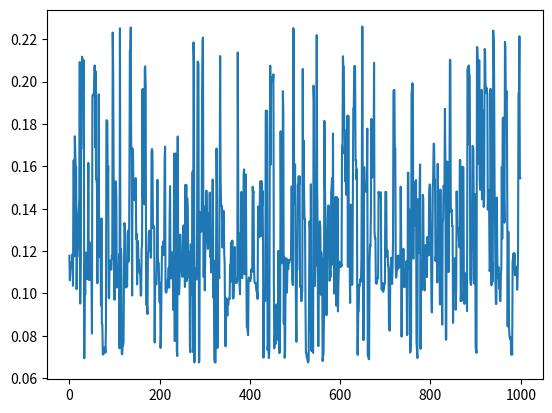

This figure's Python source:
# This project required training a XOR gate with a layer of hidden nodes
# This project was implemented using the metropolis algorithm to minimize the error in the network

import numpy as np
import matplotlib.pyplot as plt

# I1 ---W14
#   ----W15---   H4
#   ----W24--
# I2                           O6
#   ---W25---    H5
#   ----W34
# I3-------W35

#Weight table = [W14,W15,W24,W25,W34,W35,W46,W56] (len:8)

weight = 2.0*np.random.random(8)-1.0
new_weight = []

#Truth table = [[I1],[I2],[I3]]
inode = np.array([[0,0,0,0,1,1,1,1],[0,0,1,1,0,0,1,1],[0,1,0,1,0,1,0,1]])

desiredoutput = np.array([0,1,1,0,1,0,0,1])

alpha = 0.05
k = 1.0

def calculation(w):
    o = np.zeros(np.shape(inode)[1],dtype=float)
    #calculate output values for inputs
    for i in range(0,np.shape(inode)[1]):
        H4 = (inode[0][i] * w[0]) + (inode[1][i] * w[2]) + (inode[2][i] * w[4])
        H5 = (inode[0][i] * w[1]) + (inode[1][i] * w[3]) + (inode[2][i] * w[5])
        o[i] = (H4 * w[6]) + (H5 * w[7])
        #print(value)
        
    err = 0.5*sum((act(o)-act(desiredoutput))**2)
    #print(err)
    return o, err

def total_error(checkarray,output):
    check = 0.5*np.sum((act(checkarray)-act(output))**2)           
    return check

def weightmodify(w):
    rnd = np.random.randint(0,8,2)
    w[rnd[0]], w[rnd[1]] = w[rnd[1]], w[rnd[0]]
    #w[rnd[0]] = w[rnd[0]]+np.random.random(1)-1
    return w

def act(x):
    return 1.0/(1+np.exp(-k*x))

tmax = 1000
beta = 0.01

error_array = np.zeros(tmax)

for t in range(0,tmax):
    beta = beta + 1.0/tmax
    new_weight = weightmodify(w=weight)
    new_output, new_error = calculation(w=new_weight) 
    output, error = calculation(w=weight)
    print(np.round(new_output),np.round(output),new_error,error)
    #print(new_error,error)
    #want to minimize error so do sum(expect-calc)     
    if(error>new_error):
        print("shorter, accepting") 
        weight=new_weight
        error_array[t] = new_error
    else:
        prob = np.exp(beta*(act(new_error)-act(error)))
        print(prob)
        rn = np.random.random(1)
        if(rn<prob):
            print("longer, but accepting ")
            weight=new_weight
            error_array[t] = new_error
        else:
            print("longer, not accepting ")
            error_array[t] = error
    
plt.plot(error_array)

print(np.round(output))
